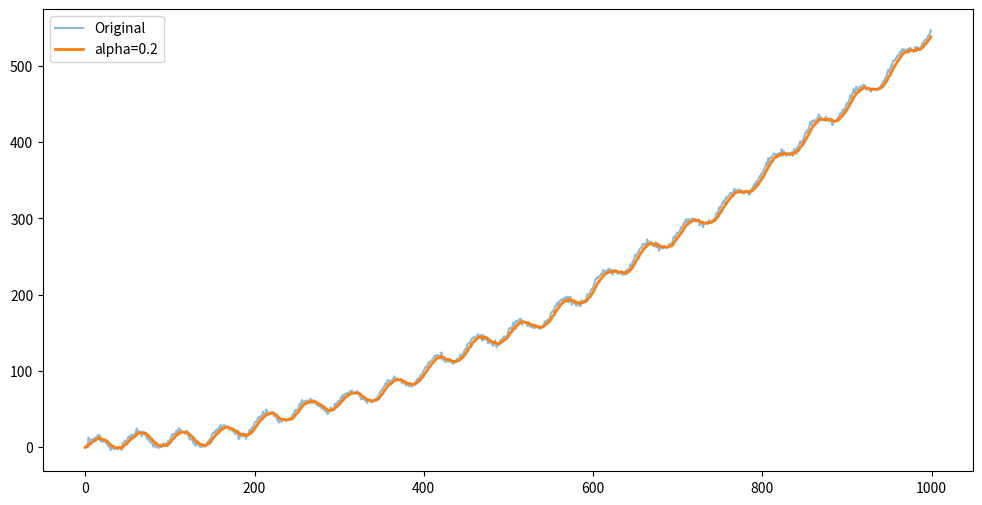
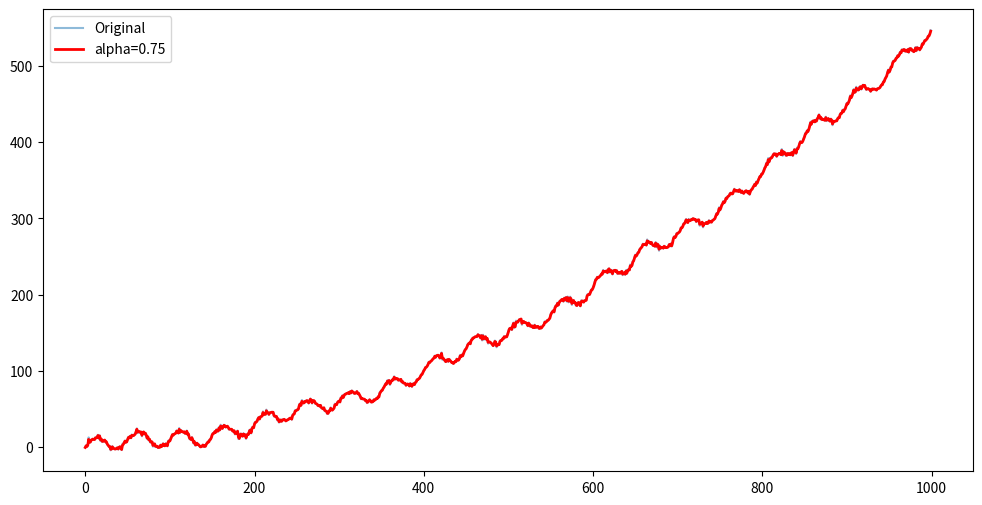
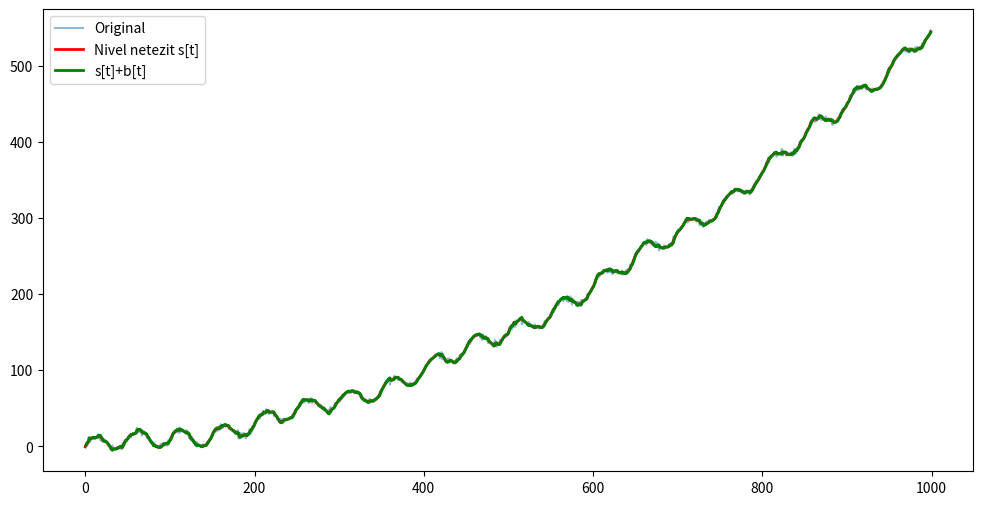
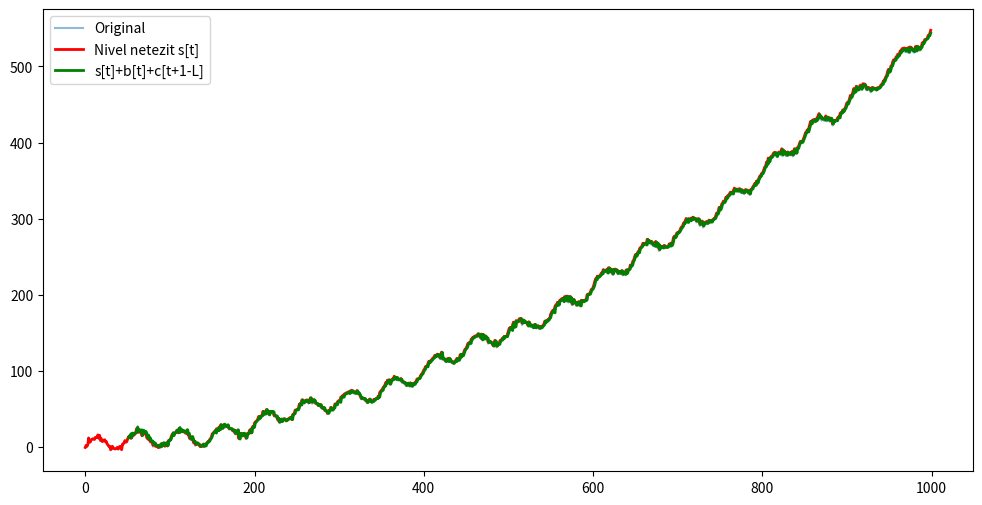

Write the Python code that produced these figures, in order.
import numpy as np
import matplotlib.pyplot as plt

N = 1000
t = np.arange(N)

trend = 0.0005 * t**2 + 0.05 * t
season = 10 * np.sin(2 * np.pi * t / 50) + 5 * np.sin(2 * np.pi * t / 200)
noise = np.random.normal(0, 2, N)

y = trend + season + noise

def exponential_smoothing(series, alpha):
    result = np.zeros_like(series)
    result[0] = series[0]  
    for i in range(1, len(series)):
        result[i] = alpha * series[i] + (1 - alpha) * result[i-1]
    return result

# rezultat pentru alpha fixat
alpha = 0.2
y_smooth = exponential_smoothing(y, alpha)

plt.figure(figsize=(12,6))
plt.plot(t, y, label="Original", alpha=0.5)
plt.plot(t, y_smooth, label=f"alpha={alpha}", linewidth=2)
plt.legend()
plt.show()

#cautam cel mai bun alpha
def error(x, s):
    N = len(x)
    error_sum = 0.0
    
    for t in range(N-2):  
        diff = s[t] - x[t+1]
        error_sum += diff ** 2
    
    return error_sum / (N-2)

alphas = np.linspace(0.01, 0.99, 50) 
errors = []

for a in alphas:
    y_smooth = exponential_smoothing(y, a)
    mse = error(y, y_smooth)
    errors.append(mse)

best_alpha = alphas[np.argmin(errors)]
best_err = min(errors)
print(f"Alpha optim: {best_alpha:.3f}, Eroare: {best_err:.3f}")

y_best = exponential_smoothing(y, best_alpha)

plt.figure(figsize=(12,6))
plt.plot(t, y, label="Original", alpha=0.5)
plt.plot(t, y_best, label=f"alpha={best_alpha:.2f}", linewidth=2, color="red")
plt.legend()
plt.show()

# exponentiere dubla
def double_exponential_smoothing(series, alpha, beta):
    N = len(series)
    s = np.zeros(N)
    b = np.zeros(N)
    
    s[0] = series[0]
    b[0] = series[1] - series[0]  
    
    for t in range(1, N):
        s[t] = alpha * series[t] + (1 - alpha) * (s[t-1] + b[t-1])
        b[t] = beta * (s[t] - s[t-1]) + (1 - beta) * b[t-1]
    
    return s, b

def error_double(x, s, b):
    N = len(x)
    acc = 0.0
    for k in range(N-1):  
        x_hat_next = s[k] + b[k]
        diff = x_hat_next - x[k+1]
        acc += diff * diff
    return acc / (N-1)  

alphas = np.linspace(0.01, 0.99, 20)
betas = np.linspace(0.01, 0.99, 20)

best_err = float("inf")
best_alpha, best_beta = None, None

for a in alphas:
    for b in betas:
        s_db, b_db = double_exponential_smoothing(y, a, b)
        err = error_double(y, s_db, b_db)
        if err < best_err:
            best_err = err
            best_alpha, best_beta = a, b

print(f"Alpha optim: {best_alpha:.3f}, Beta optim: {best_beta:.3f}, Eroare: {best_err:.3f}")

s_best, b_best = double_exponential_smoothing(y, best_alpha, best_beta)
y_hat_next = s_best[:-1] + b_best[:-1]  
t_next = t[1:]                          

plt.figure(figsize=(12,6))
plt.plot(t, y, label="Original", alpha=0.5)
plt.plot(t, s_best, label="Nivel netezit s[t]", linewidth=2, color="red")
plt.plot(t_next, y_hat_next, label="s[t]+b[t]", linewidth=2, color="green")
plt.legend()
plt.show()

# exponentiere tripla
def triple_exponential_smoothing(series, alpha, beta, gamma, L):
    N = len(series)
    s = np.zeros(N)
    b = np.zeros(N)
    c = np.zeros(N)
    
    s[0] = series[0]
    b[0] = series[1] - series[0]
    for i in range(L):
        c[i] = series[i] - s[0]
    
    for t in range(1, N):
        if t - L >= 0:
            s[t] = alpha * (series[t] - c[t-L]) + (1 - alpha) * (s[t-1] + b[t-1])
            b[t] = beta * (s[t] - s[t-1]) + (1 - beta) * b[t-1]
            c[t] = gamma * (series[t] - s[t] - b[t-1]) + (1 - gamma) * c[t-L]
        else:
            s[t] = alpha * series[t] + (1 - alpha) * (s[t-1] + b[t-1])
            b[t] = beta * (s[t] - s[t-1]) + (1 - beta) * b[t-1]
            c[t] = series[t] - s[t]
    
    return s, b, c

def error_triple(x, s, b, c, L):
    N = len(x)
    acc = 0.0
    count = 0
    for k in range(L, N-1): 
        x_hat_next = s[k] + b[k] + c[k+1-L]
        diff = x_hat_next - x[k+1]
        acc += diff * diff
        count += 1
    return acc / count

alphas = np.linspace(0.01, 0.99, 10)
betas  = np.linspace(0.01, 0.99, 10)
gammas = np.linspace(0.01, 0.99, 10)
L = 50

best_err = float("inf")
best_alpha, best_beta, best_gamma = None, None, None

for a in alphas:
    for b in betas:
        for g in gammas:
            s, b_vec, c = triple_exponential_smoothing(y, a, b, g, L)
            err = error_triple(y, s, b_vec, c, L)
            if err < best_err:
                best_err = err
                best_alpha, best_beta, best_gamma = a, b, g

print(f"Alpha optim: {best_alpha:.3f}, Beta optim: {best_beta:.3f}, Gamma optim: {best_gamma:.3f}, Eroare: {best_err:.3f}")

s_best, b_best, c_best = triple_exponential_smoothing(y, best_alpha, best_beta, best_gamma, L)

y_hat_next = []
t_next = []
for k in range(L, N-1):
    y_hat_next.append(s_best[k] + b_best[k] + c_best[k+1-L])
    t_next.append(t[k+1])

plt.figure(figsize=(12,6))
plt.plot(t, y, label="Original", alpha=0.5)
plt.plot(t, s_best, label="Nivel netezit s[t]", linewidth=2, color="red")
plt.plot(t_next, y_hat_next, label="s[t]+b[t]+c[t+1-L]", linewidth=2, color="green")
plt.legend()
plt.show()
